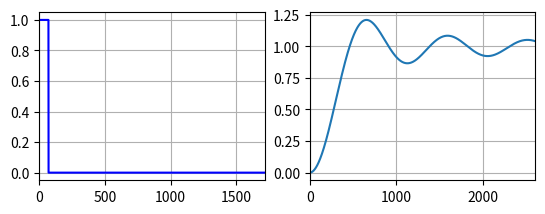

Write Python code to recreate this figure.
from numpy import arange, ones, concatenate, zeros, transpose
from numpy.fft import fft
from matplotlib import pyplot as plt


def main():
    y_arg = concatenate((ones((72, )), zeros((1642, ))), axis=0)

    gca = plt.subplot(2, 2, 1)
    plt.plot(y_arg, 'b')
    plt.grid(True)
    gca.set_xlim(xmin=0, xmax=y_arg.shape[0])

    # fft by 
    b16 = 2**16
    y_long = concatenate((transpose(y_arg), zeros((b16 - y_arg.shape[0]))), axis=0)

    nfft = b16
    ffto = fft(y_long, nfft) / 72;

    gca = plt.subplot(2,2,2)
    plt.plot(arange(0, nfft, 1), ones((nfft, )) - ffto)
    plt.grid(True)
    gca.set_xlim(xmin=0, xmax=2600)

    plt.show()


    # 11 signal points = 85 km
    # for j=1:11
    #     y1(j)=1;
    # end
    #     for j=length(y1)+1:1642
    #         y1(j)=0;
    #     end

    # subplot(2,2,3), plot(y1,'r','LineWidth',2); grid on
    # set(gca,'XLim',[0 length(y1)]);

    # % fft by 
    # y1_long = [y1';zeros(2^16-length(y1),1)];
    #     FFTO1 = fft(y1_long,nfft)/11;

    # subplot(2,2,4), plot(1:nfft,(1-ffto(1:nfft)).*FFTO1(1:nfft),'r','LineWidth',2); grid on
    # set(gca,'XLim',[0 2600]);


if __name__ == '__main__':
    main()
